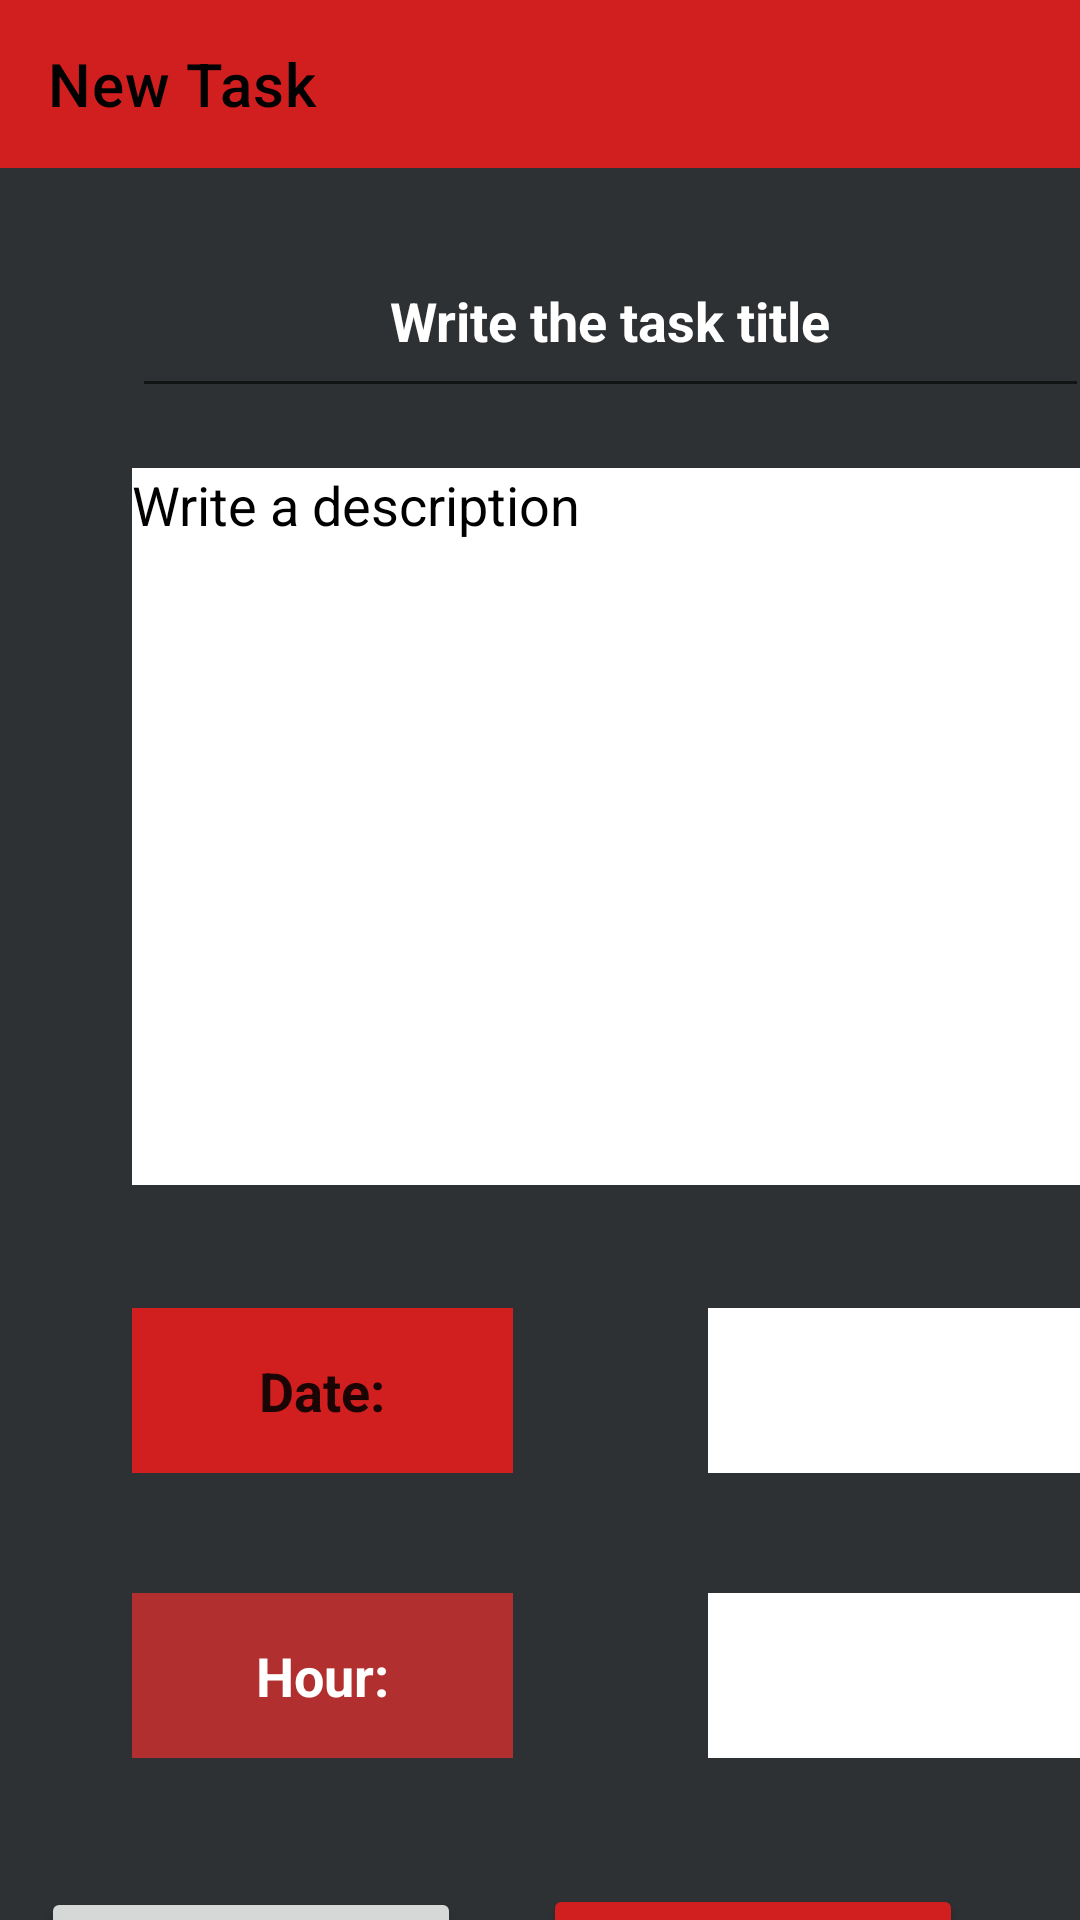

The Android layout XML behind this screen, and the referenced resources:
<!-- AndroidManifest.xml: application theme Theme.Agendaly -->
<!-- res/layout/activity_notes.xml -->
<?xml version="1.0" encoding="utf-8"?>
<androidx.constraintlayout.widget.ConstraintLayout xmlns:android="http://schemas.android.com/apk/res/android"
    xmlns:app="http://schemas.android.com/apk/res-auto"
    xmlns:tools="http://schemas.android.com/tools"
    android:layout_width="match_parent"
    android:layout_height="match_parent"
    android:background="@color/material_dynamic_neutral20">

    <Button
        android:id="@+id/button2"
        android:layout_width="140dp"
        android:layout_height="66dp"
        android:layout_marginStart="39dp"
        android:layout_marginTop="629dp"
        android:layout_marginEnd="232dp"
        android:onClick="openApp"
        android:text="@string/cancel"
        android:textColor="@color/black"
        android:textSize="16sp"
        android:textStyle="bold"
        app:cornerRadius="40dp"
        app:layout_constraintEnd_toEndOf="parent"
        app:layout_constraintStart_toStartOf="parent"
        app:layout_constraintTop_toTopOf="parent"
        tools:backgroundTint="#D11F1F" />

    <Button
        android:id="@+id/button5"
        android:layout_width="140dp"
        android:layout_height="66dp"
        android:layout_marginTop="628dp"
        android:layout_marginEnd="39dp"
        android:backgroundTint="#D11F1F"
        android:text="@string/save"
        android:textColor="@color/black"
        android:textSize="16sp"
        android:textStyle="bold"
        app:cornerRadius="40dp"
        app:layout_constraintEnd_toEndOf="parent"
        app:layout_constraintHorizontal_bias="1.0"
        app:layout_constraintStart_toEndOf="@+id/button2"
        app:layout_constraintTop_toTopOf="parent" />

    <androidx.appcompat.widget.Toolbar
        android:id="@+id/toolbar"
        android:layout_width="409dp"
        android:layout_height="wrap_content"
        android:background="#D11F1F"
        android:minHeight="?attr/actionBarSize"
        android:theme="?attr/actionBarTheme"
        app:layout_constraintStart_toStartOf="parent"
        app:layout_constraintTop_toTopOf="parent"
        app:title="@string/new_task"
        app:titleTextColor="@color/black" />

    <EditText
        android:id="@+id/editTextTextPersonName2"
        android:layout_width="319dp"
        android:layout_height="239dp"
        android:layout_marginStart="44dp"
        android:layout_marginTop="100dp"
        android:background="@color/white"
        android:ems="10"
        android:gravity="start|top"
        android:hint="@string/description"
        android:inputType="textPersonName|textImeMultiLine"
        android:text="@string/description"
        android:textColor="@color/black"
        app:layout_constraintCircleRadius="40dp"
        app:layout_constraintStart_toStartOf="parent"
        app:layout_constraintTop_toBottomOf="@+id/toolbar" />

    <EditText
        android:id="@+id/editTextTextPersonName3"
        android:layout_width="319dp"
        android:layout_height="61dp"
        android:layout_marginStart="44dp"
        android:layout_marginTop="19dp"
        android:ems="10"
        android:inputType="textPersonName"
        android:text="@string/title"
        android:textAlignment="center"
        android:textColor="@color/white"
        android:textStyle="bold"
        app:layout_constraintStart_toStartOf="parent"
        app:layout_constraintTop_toBottomOf="@+id/toolbar" />

    <EditText
        android:id="@+id/editTextTextPersonName5"
        android:layout_width="127dp"
        android:layout_height="55dp"
        android:layout_marginStart="44dp"
        android:layout_marginTop="41dp"
        android:background="#D11F1F"
        android:ems="10"
        android:inputType="textPersonName"
        android:text="@string/date"
        android:textAlignment="center"
        android:textStyle="bold"
        app:layout_constraintStart_toStartOf="parent"
        app:layout_constraintTop_toBottomOf="@+id/editTextTextPersonName2" />

    <EditText
        android:id="@+id/editTextTextPersonName6"
        android:layout_width="127dp"
        android:layout_height="55dp"
        android:layout_marginStart="44dp"
        android:layout_marginTop="40dp"
        android:background="#B12F2F"
        android:ems="10"
        android:inputType="textPersonName"
        android:text="@string/hour"
        android:textAlignment="center"
        android:textColor="@color/white"
        android:textStyle="bold"
        app:layout_constraintStart_toStartOf="parent"
        app:layout_constraintTop_toBottomOf="@+id/editTextTextPersonName5" />

    <TextView
        android:id="@+id/textView4"
        android:layout_width="127dp"
        android:layout_height="55dp"
        android:layout_marginStart="65dp"
        android:layout_marginTop="41dp"
        android:background="@color/white"
        android:textSize="16sp"
        android:theme="@style/Theme.Agendaly"
        app:layout_constraintStart_toEndOf="@id/editTextTextPersonName5"
        app:layout_constraintTop_toBottomOf="@id/editTextTextPersonName2" />

    <TextView
        android:id="@+id/textView5"
        android:layout_width="127dp"
        android:layout_height="55dp"
        android:layout_marginStart="65dp"
        android:layout_marginTop="40dp"
        android:background="@color/white"
        android:inputType="time"
        android:textSize="16sp"
        app:layout_constraintStart_toEndOf="@id/editTextTextPersonName6"
        app:layout_constraintTop_toBottomOf="@id/textView4" />

</androidx.constraintlayout.widget.ConstraintLayout>
<!-- resources referenced by this layout -->
<resources>
  <color name="black">#FF000000</color>
  <color name="white">#FFFFFFFF</color>
  <string name="cancel">Cancel</string>
  <string name="date">Date:</string>
  <string name="description">Write a description</string>
  <string name="hour">Hour:</string>
  <string name="new_task">New Task</string>
  <string name="save">Save</string>
  <string name="title">Write the task title</string>
  <style name="Theme.Agendaly" parent="Theme.MaterialComponents.DayNight.DarkActionBar">
          
          <item name="colorPrimary">@color/purple_500</item>
          <item name="colorPrimaryVariant">@color/purple_700</item>
          <item name="colorOnPrimary">@color/white</item>
          
          <item name="colorSecondary">@color/teal_200</item>
          <item name="colorSecondaryVariant">@color/teal_700</item>
          <item name="colorOnSecondary">@color/black</item>
          
          <item name="android:statusBarColor">?attr/colorPrimaryVariant</item>
          
      </style>
  <!-- not gathered from this repository: default colours our renderer supplied (Android Studio template values) -->
  <color name="purple_500">#FF6200EE</color>
  <color name="purple_700">#FF3700B3</color>
  <color name="teal_200">#FF03DAC5</color>
  <color name="teal_700">#FF018786</color>
</resources>
